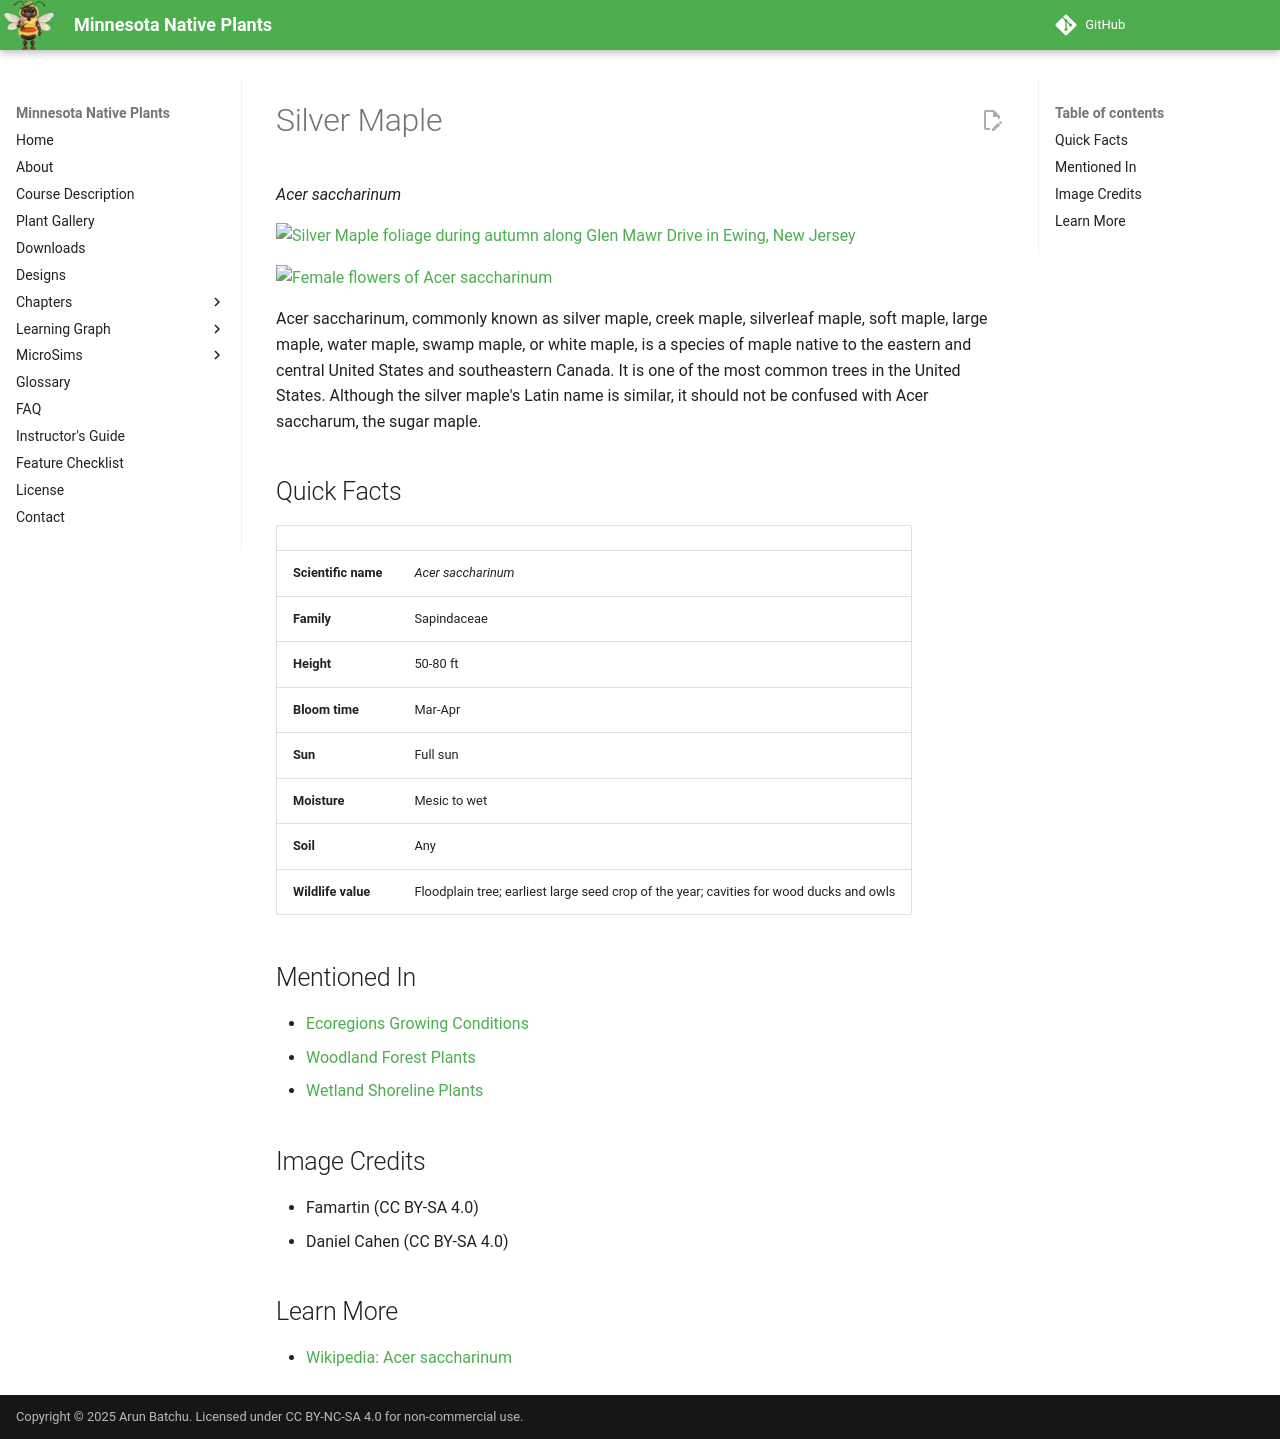

repository: arunbatchu/minnesota-native-plants · page: plants/silver-maple/index.html · generator: mkdocs

# Silver Maple

*Acer saccharinum*



![Silver Maple foliage during autumn along Glen Mawr Drive in Ewing, New Jersey](img/silver-maple-1.jpg)

![Female flowers of Acer saccharinum](img/silver-maple-2.jpg)

Acer saccharinum, commonly known as silver maple, creek maple, silverleaf maple, soft maple, large maple, water maple, swamp maple, or white maple, is a species of maple native to the eastern and central United States and southeastern Canada. It is one of the most common trees in the United States.
Although the silver maple's Latin name is similar, it should not be confused with Acer saccharum, the sugar maple.

## Quick Facts

| | |
|---|---|
| **Scientific name** | *Acer saccharinum* |
| **Family** | Sapindaceae |
| **Height** | 50-80 ft |
| **Bloom time** | Mar-Apr |
| **Sun** | Full sun |
| **Moisture** | Mesic to wet |
| **Soil** | Any |
| **Wildlife value** | Floodplain tree; earliest large seed crop of the year; cavities for wood ducks and owls |

## Mentioned In

- [Ecoregions Growing Conditions](../chapters/02-ecoregions-growing-conditions/index.md)
- [Woodland Forest Plants](../chapters/04-woodland-forest-plants/index.md)
- [Wetland Shoreline Plants](../chapters/05-wetland-shoreline-plants/index.md)

## Image Credits

- Famartin (CC BY-SA 4.0)
- Daniel Cahen (CC BY-SA 4.0)

## Learn More

- [Wikipedia: Acer saccharinum](https://en.wikipedia.org/wiki/Acer_saccharinum)
